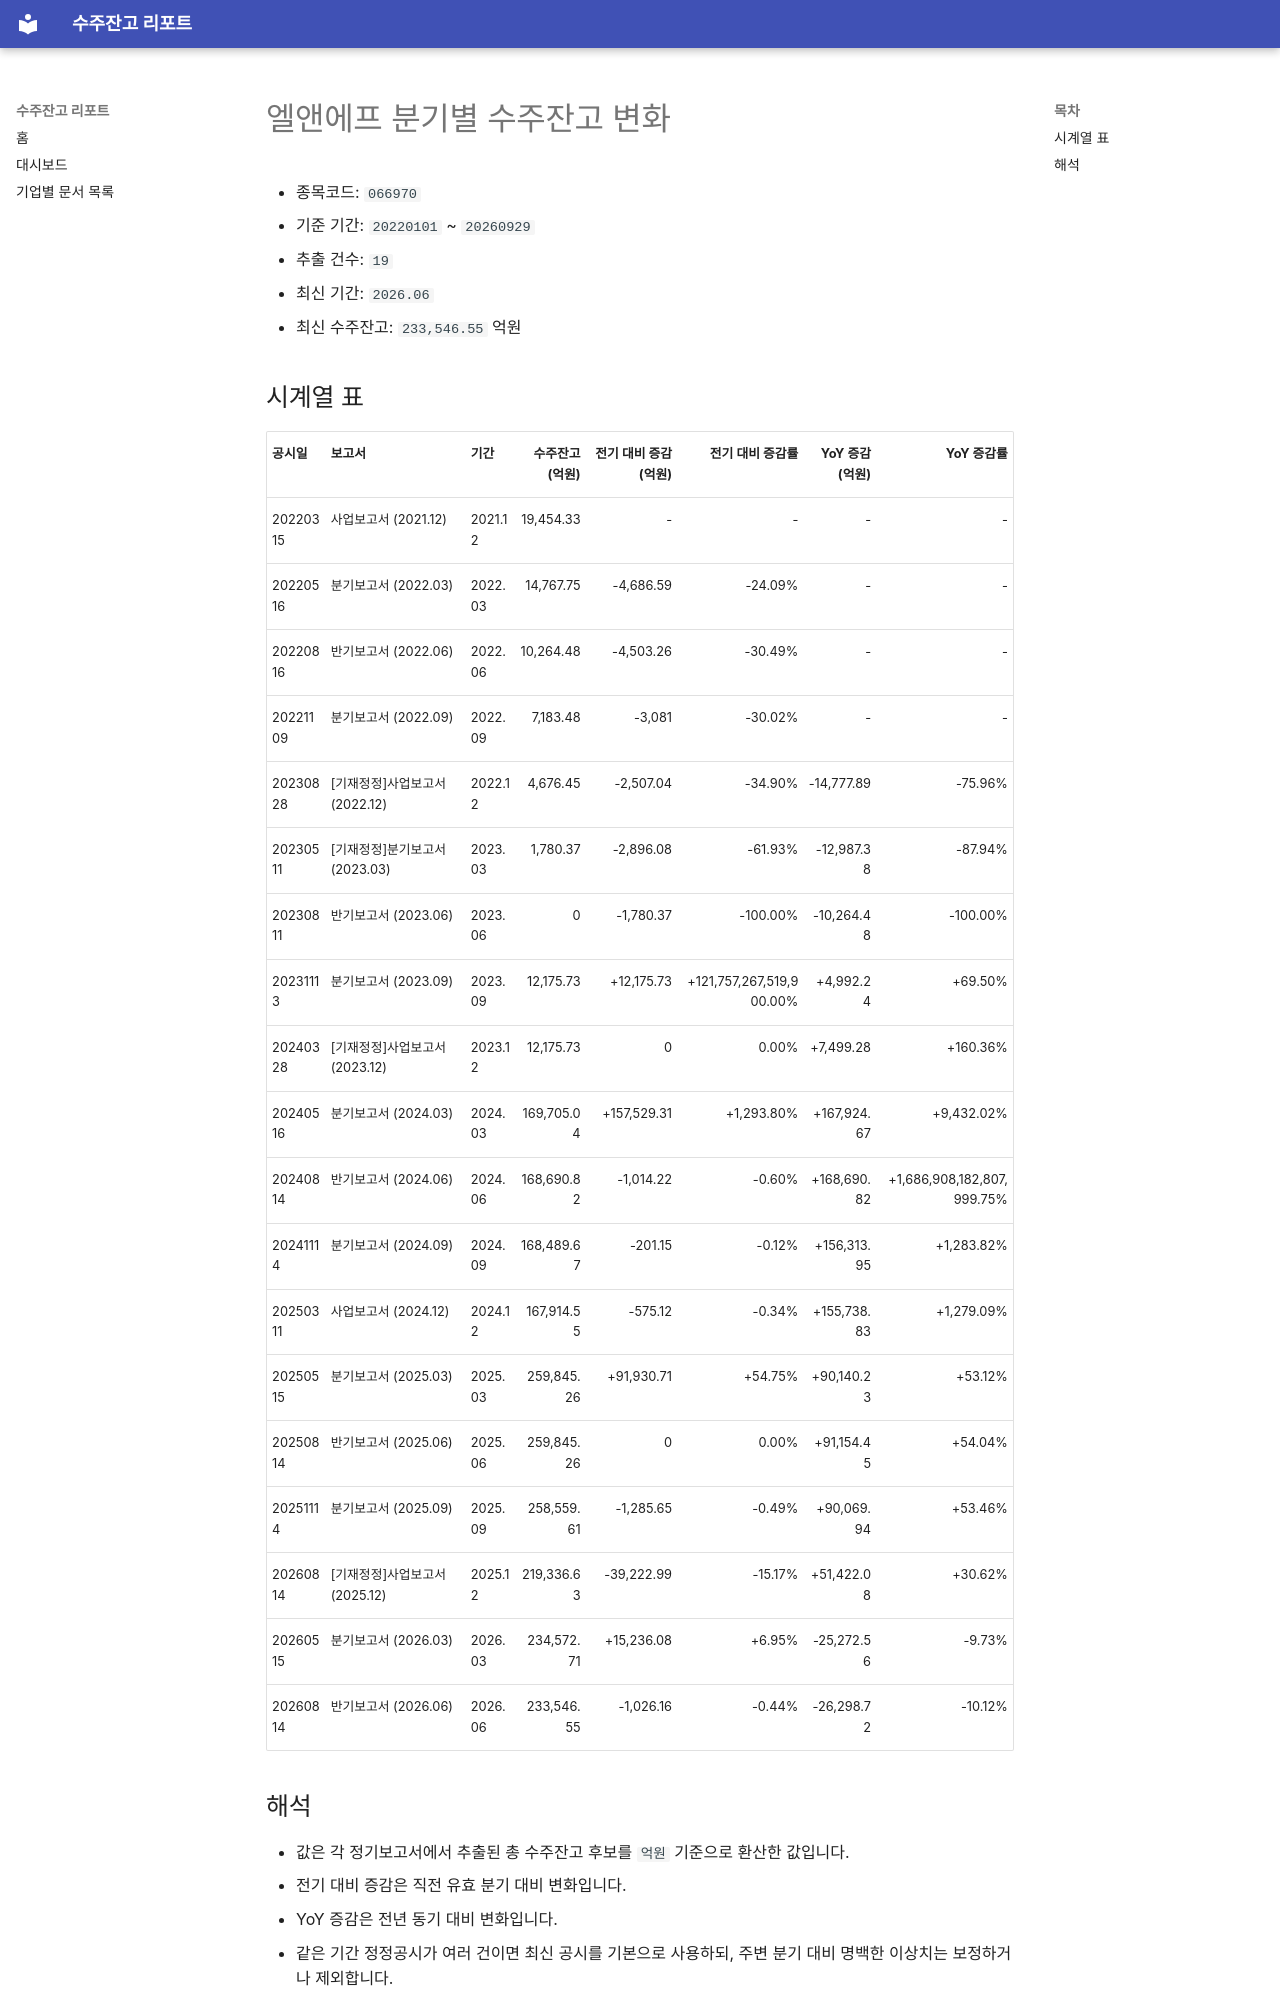

repository: agent-jaden/order-backlog-dashboard · page: companies/엘앤에프_수주잔고(066970)/index.html · generator: mkdocs

# 엘앤에프 분기별 수주잔고 변화

- 종목코드: `066970`
- 기준 기간: `20220101` ~ `20260929`
- 추출 건수: `19`
- 최신 기간: `2026.06`
- 최신 수주잔고: `233,546.55` 억원

## 시계열 표

| 공시일 | 보고서 | 기간 | 수주잔고(억원) | 전기 대비 증감(억원) | 전기 대비 증감률 | YoY 증감(억원) | YoY 증감률 |
| --- | --- | --- | ---: | ---: | ---: | ---: | ---: |
| 20220315 | 사업보고서 (2021.12) | 2021.12 | 19,454.33 | - | - | - | - |
| 20220516 | 분기보고서 (2022.03) | 2022.03 | 14,767.75 | -4,686.59 | -24.09% | - | - |
| 20220816 | 반기보고서 (2022.06) | 2022.06 | 10,264.48 | -4,503.26 | -30.49% | - | - |
| 20221109 | 분기보고서 (2022.09) | 2022.09 | 7,183.48 | -3,081 | -30.02% | - | - |
| 20230828 | [기재정정]사업보고서 (2022.12) | 2022.12 | 4,676.45 | -2,507.04 | -34.90% | -14,777.89 | -75.96% |
| 20230511 | [기재정정]분기보고서 (2023.03) | 2023.03 | 1,780.37 | -2,896.08 | -61.93% | -12,987.38 | -87.94% |
| 20230811 | 반기보고서 (2023.06) | 2023.06 | 0 | -1,780.37 | -100.00% | -10,264.48 | -100.00% |
| 20231113 | 분기보고서 (2023.09) | 2023.09 | 12,175.73 | +12,175.73 | +121,757,267,519,900.00% | +4,992.24 | +69.50% |
| 20240328 | [기재정정]사업보고서 (2023.12) | 2023.12 | 12,175.73 | 0 | 0.00% | +7,499.28 | +160.36% |
| 20240516 | 분기보고서 (2024.03) | 2024.03 | 169,705.04 | +157,529.31 | +1,293.80% | +167,924.67 | +9,432.02% |
| 20240814 | 반기보고서 (2024.06) | 2024.06 | 168,690.82 | -1,014.22 | -0.60% | +168,690.82 | +1,686,908,182,807,999.75% |
| 20241114 | 분기보고서 (2024.09) | 2024.09 | 168,489.67 | -201.15 | -0.12% | +156,313.95 | +1,283.82% |
| 20250311 | 사업보고서 (2024.12) | 2024.12 | 167,914.55 | -575.12 | -0.34% | +155,738.83 | +1,279.09% |
| 20250515 | 분기보고서 (2025.03) | 2025.03 | 259,845.26 | +91,930.71 | +54.75% | +90,140.23 | +53.12% |
| 20250814 | 반기보고서 (2025.06) | 2025.06 | 259,845.26 | 0 | 0.00% | +91,154.45 | +54.04% |
| 20251114 | 분기보고서 (2025.09) | 2025.09 | 258,559.61 | -1,285.65 | -0.49% | +90,069.94 | +53.46% |
| 20260814 | [기재정정]사업보고서 (2025.12) | 2025.12 | 219,336.63 | -39,222.99 | -15.17% | +51,422.08 | +30.62% |
| 20260515 | 분기보고서 (2026.03) | 2026.03 | 234,572.71 | +15,236.08 | +6.95% | -25,272.56 | -9.73% |
| 20260814 | 반기보고서 (2026.06) | 2026.06 | 233,546.55 | -1,026.16 | -0.44% | -26,298.72 | -10.12% |
